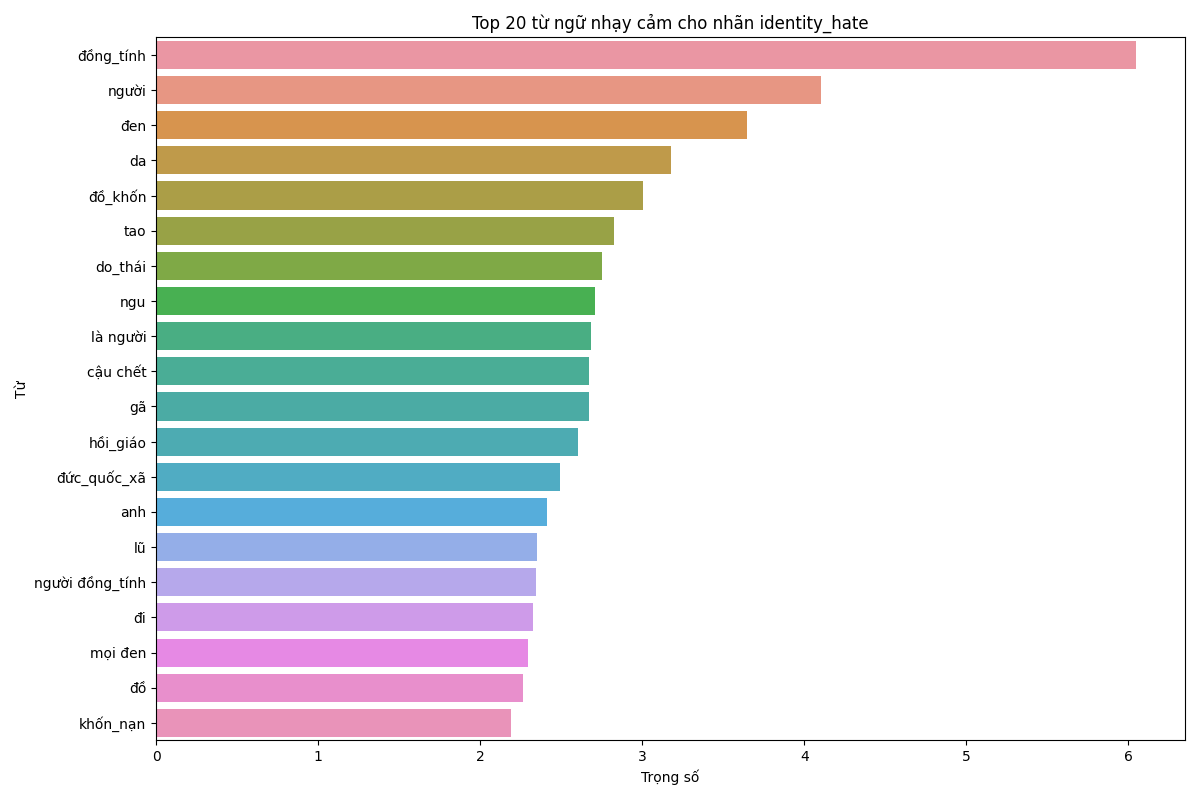

Data behind this chart, as committed beside it:
word, coefficient
đồng_tính, 6.048
người, 4.105
đen, 3.644
da, 3.177
đồ_khốn, 3.002
tao, 2.826
do_thái, 2.754
ngu, 2.709
là người, 2.683
cậu chết, 2.674
gã, 2.674
hồi_giáo, 2.605
đức_quốc_xã, 2.495
anh, 2.414
lũ, 2.353
người đồng_tính, 2.344
đi, 2.324
mọi đen, 2.293
đồ, 2.261
khốn_nạn, 2.188
ngu ngốc, 2.168
nga, 2.137
ăn, 2.032
bà ấy, 1.96
mày, 1.951
tôi không_thể, 1.889
phân_biệt chủng_tộc, 1.879
chủng_tộc, 1.845
con, 1.821
da đen, 1.804
luôn, 1.8
đến, 1.798
những kẻ, 1.784
bạn lại, 1.759
không_thể, 1.734
bạn, 1.732
nhớ, 1.729
phân_biệt, 1.723
mặt, 1.711
nhỏ_bé, 1.682
kẻ, 1.673
bọn, 1.671
anh_chàng người, 1.632
mẹ mày, 1.618
lại, 1.611
haha, 1.573
người nga, 1.551
là bạn, 1.546
của đức_quốc, 1.543
khốn_nạn đây, 1.542
người do_thái, 1.542
tôi có, 1.538
tên da, 1.52
tuyên_truyền, 1.519
to_lớn, 1.503
một kẻ, 1.499
gay, 1.489
thảm_sát, 1.486
vụ thảm_sát, 1.486
thật, 1.441
... 1,675 more rows
